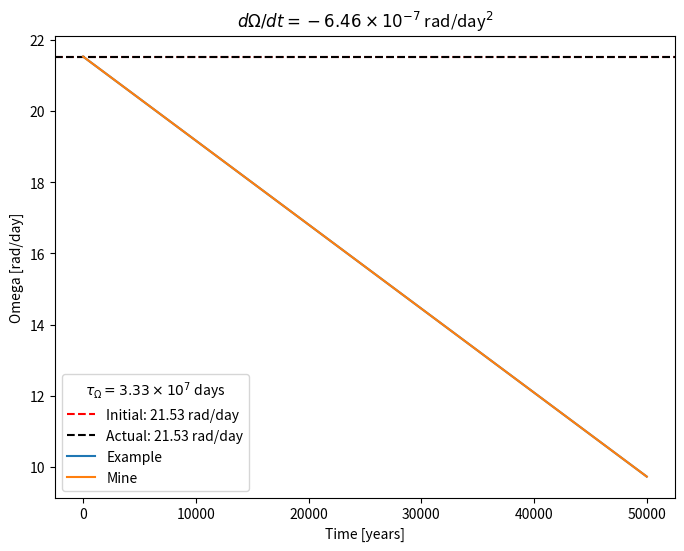

The matplotlib source for this figure:
# Import necessary libraries
import numpy as np
import matplotlib.pyplot as plt

# EQUATION
# Omega = Omega0 + dOmegadt * t
# 0 = Omega0 + dOmegadt * tau
# tau = - Omega0 / dOmegadt

# Set actual parameters
P_actual = 7.004 / 24.  # [days]
Omega_actual = 2 * np.pi / P_actual  # [Rad/day]

# Example parameters
Prot0_example = P_actual
Omega0_example = 2 * np.pi / Prot0_example  # [Rad/day]
dOmegadt_example = - Omega0_example * 0.3 / 1e7  # [Rad/day^2]
Omega_end_example = Omega0_example + dOmegadt_example * 1e7  # [Rad/day]
Prot_end_example = 2 * np.pi / Omega_end_example  # [days]

# Calculate the damping time
tau_example = - Omega0_example / dOmegadt_example

# Set time
time_end = 365.25 * 5e4  # [yrs]

# My parameters
as_example = True

if as_example:
    Omega0 = Omega0_example
    Omega_end = Omega_end_example
    dOmegadt = dOmegadt_example

else:

    # Set my parameters
    Omega0 = 0  # [Rad/day]
    Omega_end = Omega_actual  # [Rad/day]

    # Calculate my initial Omega or end Omega
    if Omega0 <= 0:
        Omega0 = Omega_end - dOmegadt_example * time_end
    else:
        Omega_end = Omega0 + dOmegadt_example * time_end

    # Calculate my dOmegadt
    dOmegadt = (Omega_end - Omega0) / time_end


# Calculate my damping time
tau = - Omega0 / dOmegadt

# Calculate change rate
change_rate = Omega0/Omega_actual

# Print results
print(f"dOmegadt = {dOmegadt:.4e} rad/day^2")
print(f"Change rate = {change_rate:.7f} == {change_rate*100:.7f}%")
print(f"Time_end = {time_end:.5e} days")
print("Actual parameters")
print(f" Omega = {Omega_actual:.7f}")
print(f" Prot = {P_actual:.7f} days")
print("My parameters")
print(f" Omega0 = {Omega0:.7f}")
print(f" Prot0 = {2*np.pi/Omega0:.7f} days")
print(f" Omega_end = {Omega_end:.7f}")
print(f" Prot_end = {2*np.pi/Omega_end:.7f} days")
print(f" tau_omega = {tau:.4e} days")
print("Example parameters")
print(f" Omega0 = {Omega0_example:.7f}")
print(f" Prot0 = {2*np.pi/Omega0_example:.7f} days")
print(f" Omega_end = {Omega_end_example:.7f}")
print(f" Prot_end = {Prot_end_example:.7f} days")
print(f" tau_omega_example = {tau_example:.4e} days")

# Plot
time = np.sort(np.concatenate((
    np.logspace(-2, np.log10(time_end), 250),
    np.linspace(0, time_end, 251))
))

Omega = Omega0 + dOmegadt * time
Omega0_example = Omega0_example + dOmegadt_example * time
dOmegadt_exponente = np.floor(np.log10(np.abs(dOmegadt)))
dOmegadt_base = dOmegadt / (10**dOmegadt_exponente)
tau_exponente = np.floor(np.log10(tau))
tau_base = tau / (10**tau_exponente)

plt.figure(dpi=120, figsize=(8, 6))

plt.gca().axhline(Omega0, color='r', ls='--',
                  label=f'Initial: {Omega0:.2f} rad/day')
plt.gca().axhline(Omega_actual, color='k', ls='--',
                  label=f'Actual: {Omega_actual:.2f} rad/day')

plt.plot(time/365.25, Omega0_example, label='Example')
plt.plot(time/365.25, Omega, label='Mine')

# plt.xscale('log')

plt.title('$d\\Omega/dt = %.2f\\times10^{%d}$ rad/day$^2$' % (
    dOmegadt_base, dOmegadt_exponente))

plt.xlabel('Time [years]')
plt.ylabel('Omega [rad/day]')

plt.legend(title="$\\tau_\\Omega = %.2f\\times10^{%d}$ days" % (
    tau_base, tau_exponente))

plt.show()
